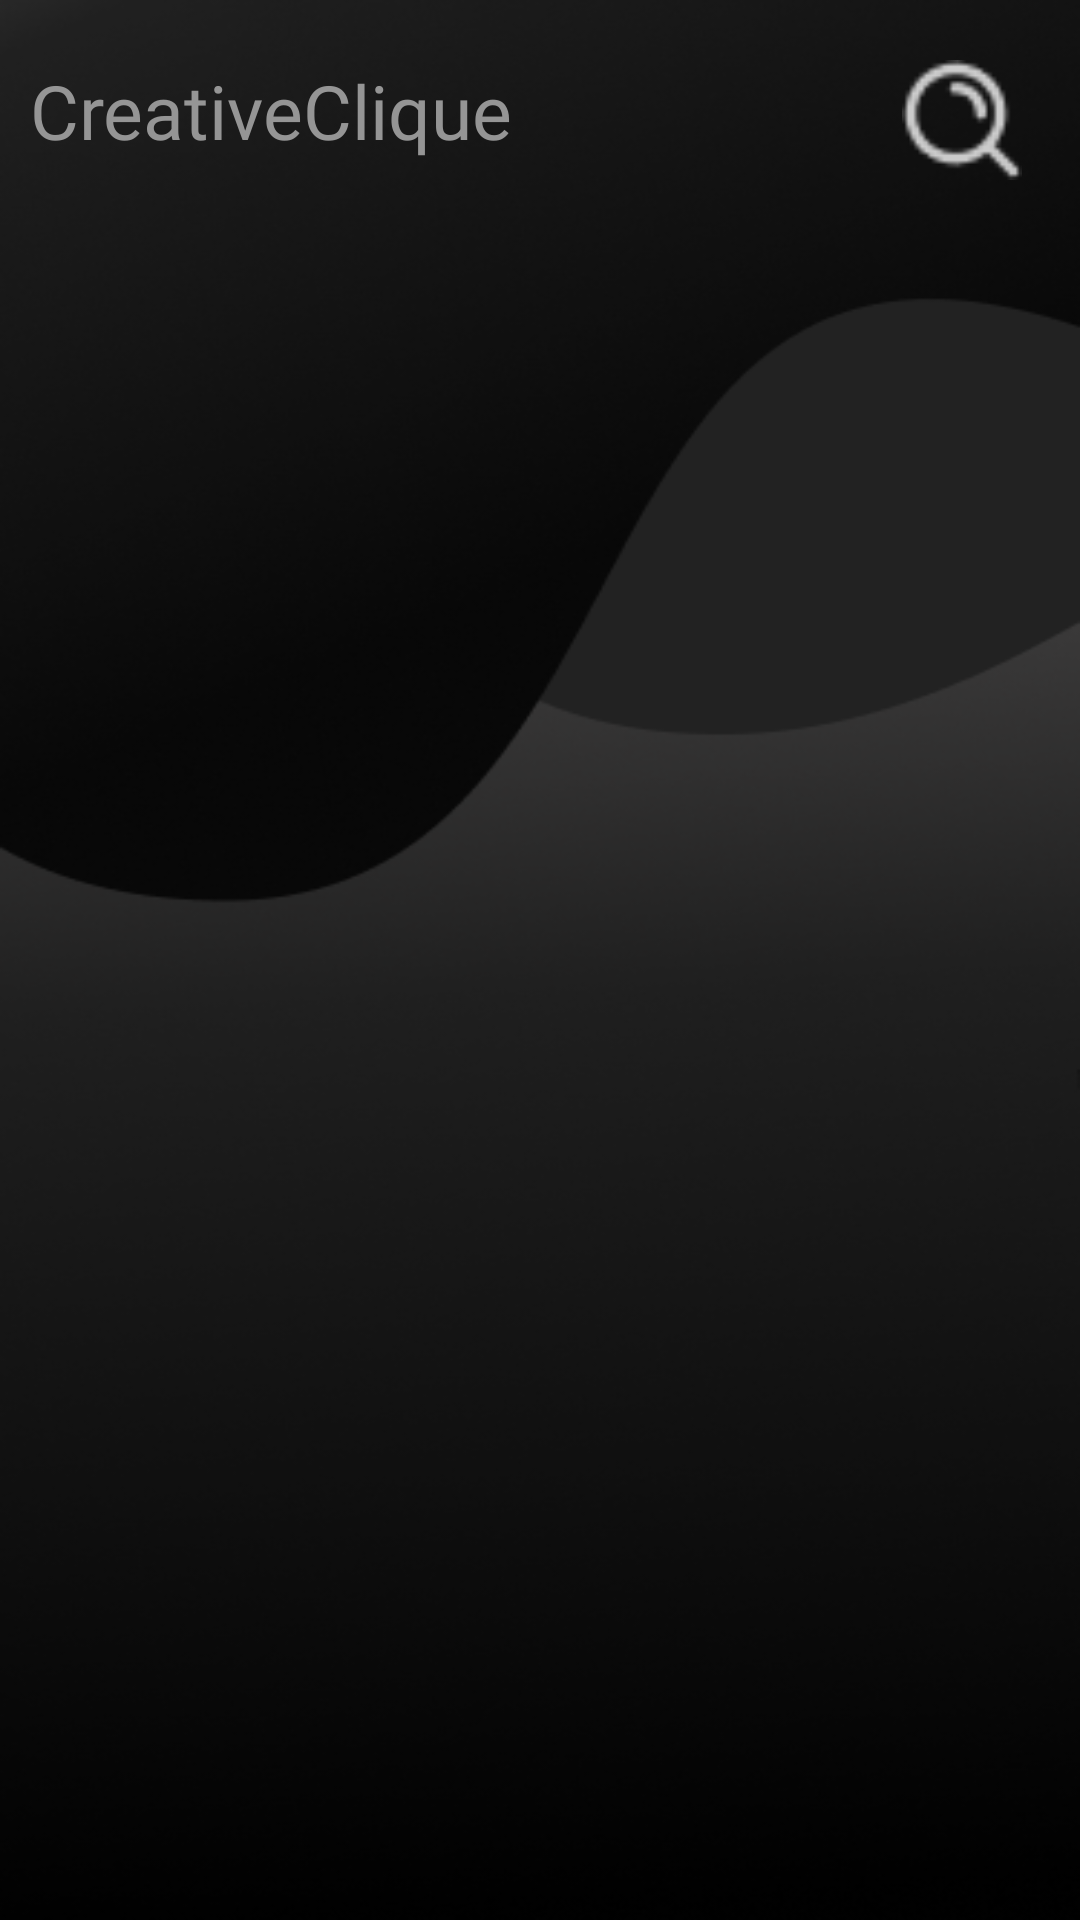

Android layout source for this screen:
<!-- AndroidManifest.xml: application theme Theme.CreativeClique -->
<!-- res/layout/fragment_feed.xml -->
<?xml version="1.0" encoding="utf-8"?>
<ScrollView xmlns:android="http://schemas.android.com/apk/res/android"
    android:layout_width="match_parent"
    android:layout_height="match_parent"
    android:background="@drawable/signbg">

    <LinearLayout
        android:layout_width="match_parent"
        android:layout_height="wrap_content"
        android:orientation="vertical">

        <LinearLayout
            android:layout_width="match_parent"
            android:layout_height="80dp"
            android:orientation="horizontal">

            <TextView
                android:layout_width="wrap_content"
                android:layout_height="wrap_content"
                android:text="CreativeClique"
                android:textSize="25dp"
                android:layout_marginTop="20dp"
                android:layout_marginLeft="10dp"
                android:textColor="@color/midgrey"
                android:fontFamily="@font/poppinssb"/>

            <ImageButton
                android:id="@+id/searchButton"
                android:layout_width="40dp"
                android:layout_height="40dp"
                android:src="@drawable/searchiconf"
                android:layout_marginLeft="130dp"
                android:background="@null"
                android:layout_marginTop="20dp"/>

        </LinearLayout>

        <androidx.recyclerview.widget.RecyclerView
            android:id="@+id/feedRecycler"
            android:layout_width="match_parent"
            android:layout_height="wrap_content" />

    </LinearLayout>
</ScrollView>
<!-- resources referenced by this layout -->
<resources>
  <color name="midgrey">#959595</color>
  <!-- drawable searchiconf: png bitmap (drawable, 791 bytes) -->
  <!-- drawable signbg: png bitmap (drawable, 86029 bytes) -->
  <style name="Theme.CreativeClique" parent="Base.Theme.CreativeClique" />
  <style name="Base.Theme.CreativeClique" parent="Theme.Material3.DayNight.NoActionBar">
          
          
      </style>
</resources>
